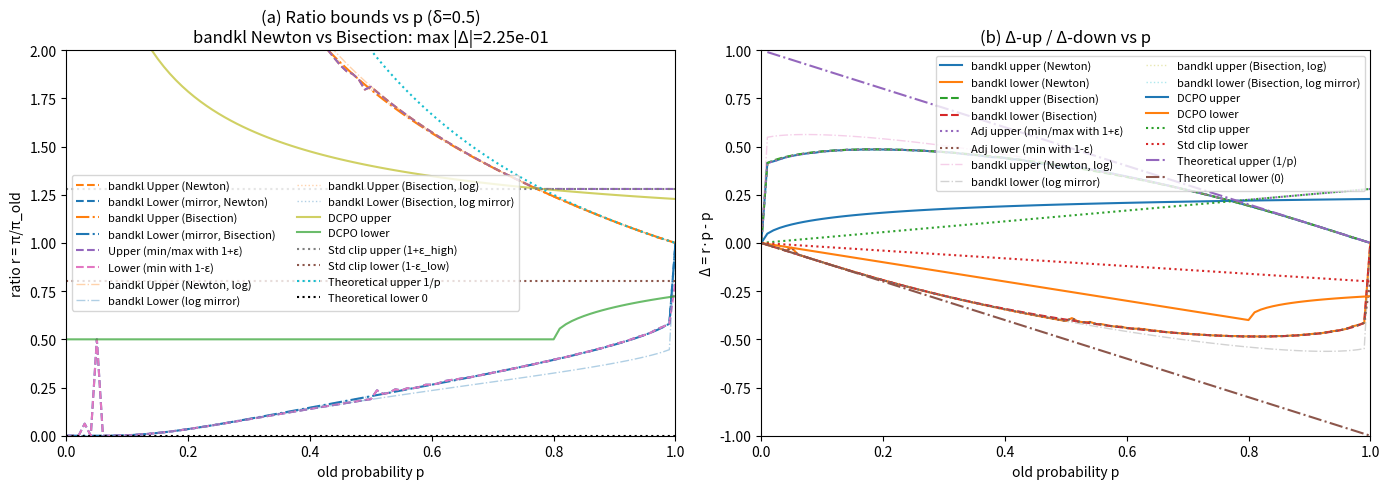

Here is the Python script that generated this plot: (Note: this script raises an exception after producing the figure.)
# Extended validation: add bisection curves and DCPO (SAC-style) adaptive clip; make a 1x2 subplot figure.
import numpy as np
import matplotlib.pyplot as plt

# ----- Config -----
delta = 0.5
# Standard PPO constant clip
eps_clip_high = 0.28
eps_clip_low  = 0.20
bandkl_upper_bound_max = 100.0
# DCPO parameters (use the same highs/lows for fair comparison)
dcpo_eps_high = eps_clip_high
dcpo_eps_low  = eps_clip_low
dcpo_upper_bound_max = 10.0

# ===== Numerics (robust) =====
TINY_ABS     = 1e-18         # <<< 小分母保护
REL_MARGIN   = 1e-12         # <<< 相对留边，保证 p*x <= 1-REL_MARGIN
BRACKET_ABS  = 1e-12         # <<< 下界 L = 1 + BRACKET_ABS
tol = 1e-12
max_iter_bisect = 80
max_iter_newton = 12
MIN_LOGP = -700.0            # <<< logp -> p 防下溢

# Probability grid (101 points from 0 to 1 inclusive)
p_grid = np.linspace(0.00, 1.0, 101, dtype=np.float64)

# ===== Log-domain primitives (stable) =====
LOG_HALF = -0.6931471805599453  # log(0.5)

def log1mexp(x):
    """
    Stable log(1 - exp(x)) for x <= 0.
    Piecewise:
      if x < log(0.5):  log1p(-exp(x))
      else:             log(-expm1(x))
    """
    return np.where(x < LOG_HALF, np.log1p(-np.exp(x)), np.log(-np.expm1(x)))

def g_and_gprime_log(lp, lx):
    """
    g(lp,lx) = (1-p)[log(1-p) - log(1-p*X)] - p*log X,  with p=exp(lp), X=exp(lx)
    ∂g/∂lx   = p*(X-1)/(1-pX)
    说明：
    - 全程在 log 域里计算，避免 1-p、1-pX 的灾难性消减
    - 使用 log1mexp/expm1/log1p 的稳定写法
    """
    # clamp lp 以避免数值端点 (仍然允许非常小/大的概率)
    lp = np.clip(lp, np.log(1e-300), np.log(1.0 - 1e-16))
    p  = np.exp(lp)
    log1mp  = log1mexp(lp)          # log(1 - p)
    s       = lp + lx               # log(pX)
    log1mpx = log1mexp(s)           # log(1 - pX)
    one_minus_p = -np.expm1(lp)     # 1 - p
    g  = one_minus_p * (log1mp - log1mpx) - p * lx
    denom = -np.expm1(s)            # 1 - pX = -(exp(lp+lx)-1)
    gp = p * np.expm1(lx) / np.maximum(denom, TINY_ABS)  # (X-1)/(1-pX)
    return g, gp

def _upper_bracket_log(lp):
    """
    上界根区间：lx ∈ (0, -lp)
    注：不强行加入相对边界 (1-REL_MARGIN)，避免 p≈1 时括号退化；
       端点仍留有 BRACKET_ABS 安全余量。
    """
    L = np.full_like(lp, BRACKET_ABS)            # just above 0
    U = -lp - BRACKET_ABS                         # just below -lp
    bad = U <= L + 1e-15
    U = np.where(bad, L + 1e-8, U)               # ensure L < U
    return L, U

# ==== 可选：若你的输入是 logp，可用这个函数把 logp 转成安全的 p ====
def safe_p_from_logp(logp):
    lp = np.clip(logp, MIN_LOGP, 0.0)
    p  = np.exp(lp)
    return np.clip(p, 1e-300, 1.0 - 1e-16)

# ===== 稳定版 g 与 g'（绝不在 px>=1 处评估）=====
def g_and_gprime_safe(p, x):
    """
    g(p,x) = (1-p)[log(1-p) - log(1-px)] - p*log(x)
    g'(p,x) = p * (x-1) / (x * (1 - p*x))
    改进点：
      - px = min(p*x, 1-REL_MARGIN)
      - log 用 log1p；x 用下限 1+BRACKET_ABS
      - 分母加 TINY_ABS 保护
    """
    p  = np.clip(p, 1e-300, 1.0 - 1e-16)
    x  = np.maximum(x, 1.0 + BRACKET_ABS)
    px = np.minimum(p * x, 1.0 - REL_MARGIN)
    g  = (1.0 - p) * (np.log1p(-p) - np.log1p(-px)) - p * np.log(x)
    den = x * (1.0 - px)
    gp = p * (x - 1.0) / np.maximum(den, TINY_ABS)
    return g, gp

# ===== 相对安全括号：上界根区间 (1, (1-REL_MARGIN)/p) =====
def _upper_bracket(p):
    L = np.ones_like(p) + BRACKET_ABS
    U = (1.0 - REL_MARGIN) / np.clip(p, 1e-300, 1.0)   # <<< 关键：相对留边
    bad = U <= L + 1e-15
    U = np.where(bad, L * (1.0 + 1e-8), U)             # 确保 L<U
    return L, U

# ===== 二分法（稳健）=====
def upper_root_bisection(p, delta, tol=1e-12, max_iter=80):
    x = np.full_like(p, np.nan, dtype=np.float64)
    valid = (p > 0.0) & (p < 1.0)
    if not np.any(valid):
        # 端点极限返回
        x[p <= 0.0] = bandkl_upper_bound_max           # p=0 上界视为很大（再由y轴截断/或upper_bound_max）
        x[p >= 1.0] = 1.0 + BRACKET_ABS
        return x

    pp = p[valid]
    L, U = _upper_bracket(pp)

    for _ in range(max_iter):
        M = 0.5 * (L + U)
        gM, _ = g_and_gprime_safe(pp, M)
        move_right = gM < delta   # g 在 (1,1/p) 单调递增
        L = np.where(move_right, M, L)
        U = np.where(move_right, U, M)
        if np.max(U - L) <= tol:
            break
    x_valid = 0.5 * (L + U)
    x[valid] = x_valid

    # 端点极限值（确定返回，非 NaN/inf）
    x[p <= 0.0] = bandkl_upper_bound_max
    x[p >= 1.0] = 1.0 + BRACKET_ABS
    return x

# ===== 保序牛顿（从不越界评估，越界即回退二分）=====
def upper_root_safeguarded_newton(p, delta, tol=1e-12, max_iter=12):
    x = np.full_like(p, np.nan, dtype=np.float64)
    valid = (p > 0.0) & (p < 1.0)
    if not np.any(valid):
        x[p <= 0.0] = bandkl_upper_bound_max
        x[p >= 1.0] = 1.0 + BRACKET_ABS
        return x

    pp = p[valid]
    L, U = _upper_bracket(pp)

    # 初值：二阶近似；并剪裁到括号内
    x0 = 1.0 + np.sqrt(2.0 * delta * (1.0 - pp) / np.maximum(pp, 1e-300))
    xv = np.minimum(np.maximum(x0, L * (1.0 + 1e-15)), U * (1.0 - 1e-15))

    for _ in range(max_iter):
        g_val, gp = g_and_gprime_safe(pp, xv)
        # 括号随单调性更新
        L = np.where(g_val < delta, xv, L)
        U = np.where(g_val >= delta, xv, U)

        # 牛顿候选，不立刻评估
        step  = (g_val - delta) / np.where(np.abs(gp) > 0.0, gp, 1e-300)
        x_new = xv - step

        # 只有 inside 才评估 g_new；否则用二分点
        inside = (x_new > L) & (x_new < U) & np.isfinite(x_new)
        x_try  = np.where(inside, x_new, 0.5 * (L + U))
        g_new, _ = g_and_gprime_safe(pp, x_try)

        better = np.abs(g_new - delta) < np.abs(g_val - delta)
        xv = np.where(inside & better, x_new, 0.5 * (L + U))

        if np.max(U - L) < tol:
            break

    xv = np.minimum(np.maximum(xv, L * (1.0 + 1e-15)), U * (1.0 - 1e-15))
    out = np.full_like(p, np.nan, dtype=np.float64)
    out[valid] = xv
    out[p <= 0.0] = bandkl_upper_bound_max
    out[p >= 1.0] = 1.0 + BRACKET_ABS
    return out

# ===== Log-domain bisection (upper root) =====
def upper_root_bisection_log(lp, delta, tol=1e-12, max_iter=80):
    """
    直接用 log p = lp 求解 g(lp, lx) = delta 的上界根 (lx in (0, -lp))，返回 r=exp(lx)。
    单调性：在该区间 g 对 lx 严格递增，二分必收敛。
    """
    out_r = np.full_like(lp, np.nan, dtype=np.float64)
    L, U = _upper_bracket_log(lp)
    for _ in range(max_iter):
        M = 0.5 * (L + U)
        gM, _ = g_and_gprime_log(lp, M)
        move_right = gM < delta      # g increasing on (0, -lp)
        L = np.where(move_right, M, L)
        U = np.where(move_right, U, M)
        if np.max(U - L) <= tol:
            break
    lx = 0.5 * (L + U)
    out_r = np.exp(lx)               # 返回正常比例 r
    return out_r

# ===== Log-domain safeguarded Newton (upper root, recommended) =====
def upper_root_safeguarded_newton_log(lp, delta, tol=1e-12, max_iter=12):
    """
    保序牛顿：在 log 空间迭代，保持 (L,U) 括号，越界或残差不降则回退到二分点。
    初值来自在 lx≈0 处的二阶近似：g ≈ p/(2(1-p)) * lx^2。
    返回 r=exp(lx)。
    """
    # Brackets
    L, U = _upper_bracket_log(lp)

    # 初值（log 域二阶近似）
    p  = np.exp(lp)
    one_minus_p = -np.expm1(lp)
    lx0 = np.sqrt(np.maximum(2.0 * delta * one_minus_p / np.maximum(p, 1e-300), 0.0))
    lx  = np.minimum(np.maximum(lx0, L * (1.0 + 1e-15)), U * (1.0 - 1e-15))

    for _ in range(max_iter):
        g, gp = g_and_gprime_log(lp, lx)

        # 依据单调性更新括号 (g increasing)
        L = np.where(g < delta, lx, L)
        U = np.where(g >= delta, lx, U)

        # Newton candidate
        step  = (g - delta) / np.where(np.abs(gp) > 0.0, gp, 1e-300)
        lx_new = lx - step

        # 仅当在括号内且残差下降才接受，否则回退二分
        inside = (lx_new > L) & (lx_new < U) & np.isfinite(lx_new)
        g_new, _ = g_and_gprime_log(lp, np.where(inside, lx_new, 0.5 * (L + U)))
        better = np.abs(g_new - delta) < np.abs(g - delta)
        lx = np.where(inside & better, lx_new, 0.5 * (L + U))

        if np.max(U - L) <= tol:
            break

    lx = np.minimum(np.maximum(lx, L * (1.0 + 1e-15)), U * (1.0 - 1e-15))
    return np.exp(lx)  # 返回正常比例 r

# ===== 镜像映射下界（精确）=====
def mirror_lower_from_upper(p, u_upper_1_minus_p):
    out = np.full_like(p, np.nan, dtype=np.float64)
    valid = (p > 0.0) & (p < 1.0)
    if np.any(valid):
        pp = p[valid]
        out[valid] = (1.0 - (1.0 - pp) * u_upper_1_minus_p[valid]) / pp
    # 端点极限
    out[p <= 0.0] = 0.0
    out[p >= 1.0] = 1.0 - 1e-12
    return out

# --- Compute bandkl bounds (Newton and Bisection) Mirror lowers---
u_newton = upper_root_safeguarded_newton(p_grid, delta, tol=tol, max_iter=max_iter_newton)
u_newton_comp = upper_root_safeguarded_newton(1.0 - p_grid, delta, tol=tol, max_iter=max_iter_newton)
l_newton = mirror_lower_from_upper(p_grid, u_newton_comp)

u_bisect = upper_root_bisection(p_grid, delta, tol=tol, max_iter=max_iter_bisect)
u_bisect_comp = upper_root_bisection(1.0 - p_grid, delta, tol=tol, max_iter=max_iter_bisect)
l_bisect = mirror_lower_from_upper(p_grid, u_bisect_comp)

# --- Optional: combine direct bounds with epsilon (as before) ---
upper_adj = np.minimum(np.maximum(u_newton, 1.0 + eps_clip_high), bandkl_upper_bound_max)
lower_adj = np.minimum(l_newton, 1.0 - eps_clip_low)

# ===== Log-domain solving: from original p -> logp, then solve in log space, output normal r =====
# 有效区间掩码（避免 log(0/1)）
valid = (p_grid > 0.0) & (p_grid < 1.0)

# 稳定的 logp 与 log(1-p)
lp_grid  = np.zeros_like(p_grid)
lcp_grid = np.zeros_like(p_grid)
lp_grid[valid]  = np.log(np.clip(p_grid[valid], 1e-300, 1.0 - 1e-16))
# log(1-p) 用稳定原语；边界处随后直接给极限值
def _log1mexp_vec(lp_vec):
    return np.where(lp_vec < LOG_HALF, np.log1p(-np.exp(lp_vec)), np.log(-np.expm1(lp_vec)))
lcp_grid[valid] = _log1mexp_vec(lp_grid[valid])
# ---- Upper bounds via log-domain Newton/Bisection ----
u_newton_log_valid  = upper_root_safeguarded_newton_log(lp_grid[valid], delta, tol=tol, max_iter=max_iter_newton)
u_bisect_log_valid  = upper_root_bisection_log(lp_grid[valid],        delta, tol=tol, max_iter=max_iter_bisect)
u_newton_log = np.full_like(p_grid, np.nan, dtype=np.float64)
u_bisect_log = np.full_like(p_grid, np.nan, dtype=np.float64)
u_newton_log[valid] = u_newton_log_valid
u_bisect_log[valid] = u_bisect_log_valid
# 端点极限（与现有实现一致）
u_newton_log[~valid & (p_grid <= 0.0)] = bandkl_upper_bound_max
u_newton_log[~valid & (p_grid >= 1.0)] = 1.0 + BRACKET_ABS
u_bisect_log[~valid & (p_grid <= 0.0)] = bandkl_upper_bound_max
u_bisect_log[~valid & (p_grid >= 1.0)] = 1.0 + BRACKET_ABS
# ---- Lower bounds by exact mirror from u(1-p) ----
# 先算 u(1-p) 的 log 版上界（用 lcp_grid）
u_comp_newton_log_valid = upper_root_safeguarded_newton_log(lcp_grid[valid], delta, tol=tol, max_iter=max_iter_newton)
u_comp_bisect_log_valid = upper_root_bisection_log(lcp_grid[valid],        delta, tol=tol, max_iter=max_iter_bisect)
u_comp_newton_log = np.full_like(p_grid, np.nan, dtype=np.float64)
u_comp_bisect_log = np.full_like(p_grid, np.nan, dtype=np.float64)
u_comp_newton_log[valid] = u_comp_newton_log_valid
u_comp_bisect_log[valid] = u_comp_bisect_log_valid
# 端点极限
u_comp_newton_log[~valid & (p_grid >= 1.0)] = bandkl_upper_bound_max   # 当 (1-p)=0 → 上界无穷大（裁到 upper_bound_max）
u_comp_newton_log[~valid & (p_grid <= 0.0)] = 1.0 + BRACKET_ABS
u_comp_bisect_log[~valid & (p_grid >= 1.0)] = bandkl_upper_bound_max
u_comp_bisect_log[~valid & (p_grid <= 0.0)] = 1.0 + BRACKET_ABS
# 利用精确镜像公式得到下界（正常比例），与现有工具函数 mirror_lower_from_upper 复用
l_newton_log = mirror_lower_from_upper(p_grid, u_comp_newton_log)
l_bisect_log = mirror_lower_from_upper(p_grid, u_comp_bisect_log)
# ---- 数值一致性检查（log 域 vs 原 p 域）----
mask_valid = ~np.isnan(u_newton_log) & ~np.isnan(u_newton)
max_abs_diff_u_newton_log = np.nanmax(np.abs(u_newton_log[mask_valid] - u_newton[mask_valid]))
max_abs_diff_l_newton_log = np.nanmax(np.abs(l_newton_log[mask_valid] - l_newton[mask_valid]))
print(f"[Check] log-Newton vs p-Newton: max |Δu|={max_abs_diff_u_newton_log:.2e}, max |Δl|={max_abs_diff_l_newton_log:.2e}")
mask_valid_b = ~np.isnan(u_bisect_log) & ~np.isnan(u_bisect)
max_abs_diff_u_bisect_log = np.nanmax(np.abs(u_bisect_log[mask_valid_b] - u_bisect[mask_valid_b]))
max_abs_diff_l_bisect_log = np.nanmax(np.abs(l_bisect_log[mask_valid_b] - l_bisect[mask_valid_b]))
print(f"[Check] log-Bisect vs p-Bisect: max |Δu|={max_abs_diff_u_bisect_log:.2e}, max |Δl|={max_abs_diff_l_bisect_log:.2e}")



# Diagnostics: Newton vs Bisection max abs diff (where both valid)
mask_valid_u = ~np.isnan(u_bisect) & ~np.isnan(u_newton)
max_abs_diff = np.nanmax(np.abs(u_bisect[mask_valid_u] - u_newton[mask_valid_u]))

# --- Standard constant clip ---
std_upper = np.full_like(p_grid, 1.0 + eps_clip_high, dtype=np.float64)
std_lower = np.full_like(p_grid, 1.0 - eps_clip_low,  dtype=np.float64)

# --- Theoretical lines: 1/p and 0 ---
with np.errstate(divide='ignore', invalid='ignore'):
    theory_upper = np.where(p_grid > 0.0, 1.0 / p_grid, np.inf)
theory_lower = np.zeros_like(p_grid, dtype=np.float64)

# --- DCPO (SAC-style) adaptive clip ---
with np.errstate(divide='ignore', invalid='ignore'):
    denom = np.maximum(p_grid, 1e-300)   # <<< 防 0 除
    disc_low = np.maximum(1.0 - 4.0 * dcpo_eps_low  / denom, 0.0)  # ensure non-negative
    disc_high= 1.0 + 4.0 * dcpo_eps_high / denom
    r_dcpo_low  = 0.5 + 0.5 * np.sqrt(disc_low)
    r_dcpo_high = 0.5 + 0.5 * np.sqrt(disc_high)
# Apply r_max
r_dcpo_high = np.minimum(r_dcpo_high, dcpo_upper_bound_max)

# ----- Plot: 1 row, 2 columns -----
fig, (ax1, ax2) = plt.subplots(1, 2, figsize=(14, 5))

# ---- Subplot (a): ratio bounds vs p ----
ax1.plot(p_grid, u_newton, linestyle='--', color='tab:orange', label="bandkl Upper (Newton)")
ax1.plot(p_grid, l_newton, linestyle='--', color='tab:blue',   label="bandkl Lower (mirror, Newton)")

# Add bisection curves
ax1.plot(p_grid, u_bisect, linestyle='-.', color='tab:orange', label="bandkl Upper (Bisection)")
ax1.plot(p_grid, l_bisect, linestyle='-.', color='tab:blue',   label="bandkl Lower (mirror, Bisection)")

# Adjusted bounds after combining with epsilon (optional visualization)
ax1.plot(p_grid, upper_adj, linestyle='--', color='tab:purple', label="Upper (min/max with 1+ε)")
ax1.plot(p_grid, lower_adj, linestyle='--', color='tab:pink',   label="Lower (min with 1-ε)")

ax1.plot(p_grid, u_newton_log, alpha=0.35, linestyle='-.', color='tab:orange', linewidth=1.0, label="bandkl Upper (Newton, log)")
ax1.plot(p_grid, l_newton_log, alpha=0.35, linestyle='-.', color='tab:blue',   linewidth=1.0, label="bandkl Lower (log mirror)")
ax1.plot(p_grid, u_bisect_log, alpha=0.35, linestyle=':', color='tab:orange', linewidth=1.0, label="bandkl Upper (Bisection, log)")
ax1.plot(p_grid, l_bisect_log, alpha=0.35, linestyle=':', color='tab:blue',   linewidth=1.0, label="bandkl Lower (Bisection, log mirror)")

# DCPO bounds
ax1.plot(p_grid, r_dcpo_high, linestyle='-', color="tab:olive",  alpha=0.7, label="DCPO upper")
ax1.plot(p_grid, r_dcpo_low,  linestyle='-', color="tab:green",  alpha=0.7, label="DCPO lower")

# Standard PPO constant clip
ax1.plot(p_grid, std_upper, linestyle=':', color="tab:gray",  label="Std clip upper (1+ε_high)")
ax1.plot(p_grid, std_lower, linestyle=':', color="tab:brown", label="Std clip lower (1-ε_low)")

# Theoretical lines
ax1.plot(p_grid, theory_upper, linestyle=':', color="tab:cyan", label="Theoretical upper 1/p")
ax1.plot(p_grid, theory_lower, linestyle=':', color="black",    label="Theoretical lower 0")

ax1.set_xlim(0.0, 1.0)
# ax1.set_ylim(0.0, 1.0)
ax1.set_ylim(0.0, 2.0)
# ax1.set_ylim(0.0, 20.0)
# ax1.set_ylim(0.0, bandkl_upper_bound_max*1.2)
ax1.set_xlabel("old probability p")
ax1.set_ylabel("ratio r = π/π_old")
ax1.set_title(f"(a) Ratio bounds vs p (δ={delta})\nbandkl Newton vs Bisection: max |Δ|={max_abs_diff:.2e}")
ax1.legend(fontsize=8, ncol=2)

# ---- Subplot (b): delta_up/down = r*p - p vs p ----
def deltas_from_bounds(upper, lower, p):
    with np.errstate(invalid='ignore'):
        delta_up = upper * p - p
        delta_dn = lower * p - p
    return delta_up, delta_dn

du_newton, dd_newton = deltas_from_bounds(u_newton, l_newton, p_grid)
du_bisect, dd_bisect = deltas_from_bounds(u_bisect, l_bisect, p_grid)
du_adj,  dd_adj      = deltas_from_bounds(upper_adj, lower_adj, p_grid)
du_newton_log, dd_newton_log = deltas_from_bounds(u_newton_log, l_newton_log, p_grid)
du_bisect_log, dd_bisect_log = deltas_from_bounds(u_bisect_log, l_bisect_log, p_grid)
du_dcpo, dd_dcpo     = deltas_from_bounds(r_dcpo_high, r_dcpo_low, p_grid)
du_std,  dd_std      = deltas_from_bounds(std_upper, std_lower, p_grid)
du_theo, dd_theo     = deltas_from_bounds(theory_upper, theory_lower, p_grid)

ax2.plot(p_grid, du_newton, label="bandkl upper (Newton)")
ax2.plot(p_grid, dd_newton, label="bandkl lower (Newton)")
ax2.plot(p_grid, du_bisect, linestyle='--', label="bandkl upper (Bisection)")
ax2.plot(p_grid, dd_bisect, linestyle='--', label="bandkl lower (Bisection)")
ax2.plot(p_grid, du_adj,  linestyle=':', label="Adj upper (min/max with 1+ε)")
ax2.plot(p_grid, dd_adj,  linestyle=':', label="Adj lower (min with 1-ε)")
ax2.plot(p_grid, du_newton_log, alpha=0.35, linestyle='-.', linewidth=1.0, label="bandkl upper (Newton, log)")
ax2.plot(p_grid, dd_newton_log, alpha=0.35, linestyle='-.', linewidth=1.0, label="bandkl lower (log mirror)")
ax2.plot(p_grid, du_bisect_log, alpha=0.35, linestyle=':', linewidth=1.0, label="bandkl upper (Bisection, log)")
ax2.plot(p_grid, dd_bisect_log, alpha=0.35, linestyle=':', linewidth=1.0, label="bandkl lower (Bisection, log mirror)")
ax2.plot(p_grid, du_dcpo, label="DCPO upper")
ax2.plot(p_grid, dd_dcpo, label="DCPO lower")
ax2.plot(p_grid, du_std,  linestyle=':', label="Std clip upper")
ax2.plot(p_grid, dd_std,  linestyle=':', label="Std clip lower")
ax2.plot(p_grid, du_theo, linestyle='-.', label="Theoretical upper (1/p)")
ax2.plot(p_grid, dd_theo, linestyle='-.', label="Theoretical lower (0)")

ax2.set_xlim(0.0, 1.0)
ax2.set_ylim(-1.0, 1.0)
ax2.set_xlabel("old probability p")
ax2.set_ylabel("Δ = r·p - p")
ax2.set_title("(b) Δ-up / Δ-down vs p")
ax2.legend(fontsize=8, ncol=2)

plt.tight_layout()
out_path = "/remote-home1/yli/Workspace/BandPO/RLtraining/verl/verl/bandpo/kl2clipbound/theory/robust_bandkl_bounds_with_dcpo_1x2.png"
plt.savefig(out_path, dpi=160)
plt.show()
